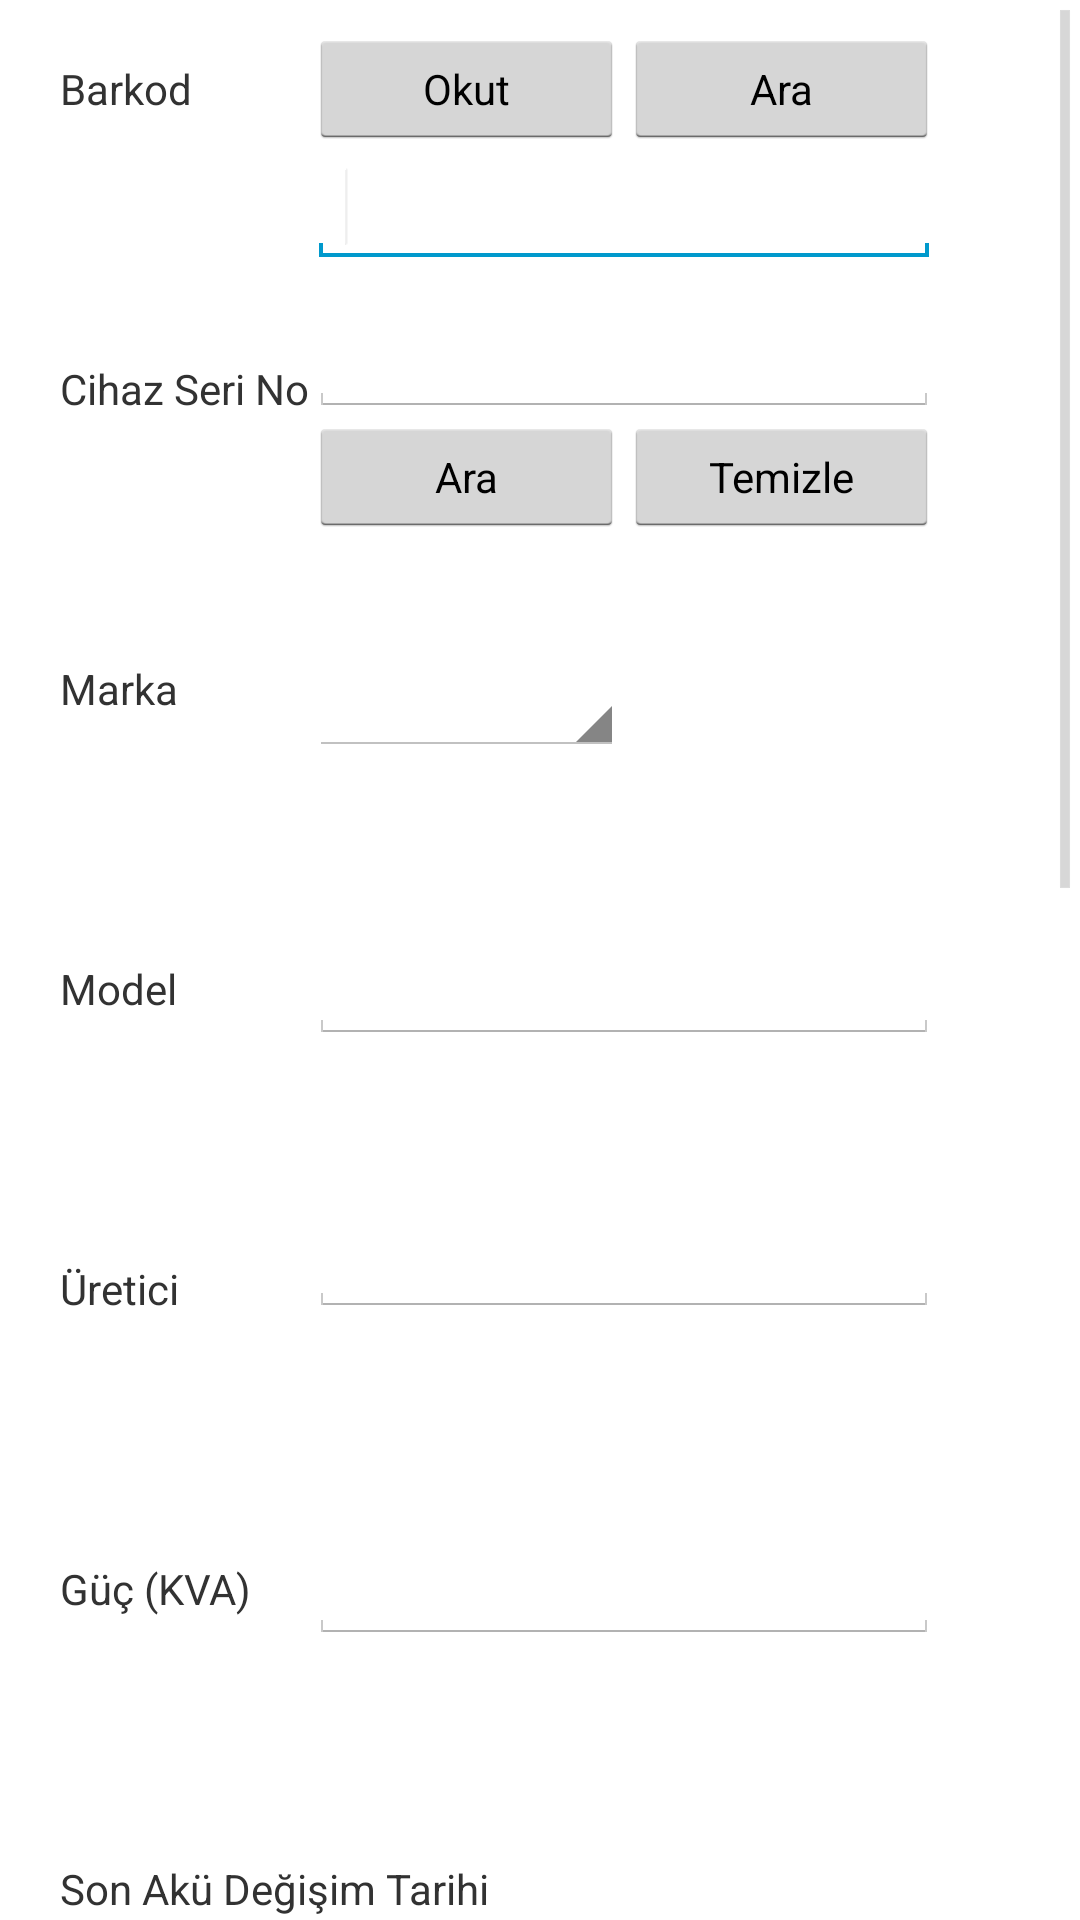

Android layout source for this screen:
<!-- AndroidManifest.xml: application theme AppTheme -->
<!-- res/layout/ups.xml -->
<?xml version="1.0" encoding="utf-8"?>
<RelativeLayout xmlns:android="http://schemas.android.com/apk/res/android"
    android:layout_width="match_parent"
    android:layout_height="match_parent">

    <ScrollView
        android:id="@+id/scrollView1"
        android:layout_width="wrap_content"
        android:layout_height="wrap_content"
        android:layout_alignParentBottom="true"
        android:layout_alignParentLeft="true"
        android:layout_alignParentRight="true"
        android:layout_alignParentTop="true" >

        <RelativeLayout
        android:layout_width="match_parent"
        android:layout_height="match_parent"
        android:orientation="vertical" >
    
    	<TextView
        android:id="@+id/textView2"
        android:layout_width="wrap_content"
        android:layout_height="wrap_content"
        android:layout_alignParentLeft="true"
        android:layout_alignParentTop="true"
        android:layout_marginLeft="20dp"
        android:layout_marginTop="20dp"
        android:text="Barkod" />

    	<TextView
        android:id="@+id/textView3"
        android:layout_width="wrap_content"
        android:layout_height="wrap_content"
        android:layout_alignParentLeft="true"
        android:layout_alignParentTop="true"
        android:layout_marginLeft="20dp"
        android:layout_marginTop="120dp"
        android:text="Cihaz Seri No" />

    	<TextView
        android:id="@+id/textView4"
        android:layout_width="wrap_content"
        android:layout_height="wrap_content"
        android:layout_alignParentLeft="true"
        android:layout_alignParentTop="true"
        android:layout_marginLeft="20dp"
        android:layout_marginTop="220dp"
        android:text="Marka" />

    	<TextView
        android:id="@+id/textView5"
        android:layout_width="wrap_content"
        android:layout_height="wrap_content"
        android:layout_alignParentLeft="true"
        android:layout_alignParentTop="true"
        android:layout_marginLeft="20dp"
        android:layout_marginTop="320dp"
        android:text="Model" />

    	<TextView
        android:id="@+id/textView6"
        android:layout_width="wrap_content"
        android:layout_height="wrap_content"
        android:layout_alignParentLeft="true"
        android:layout_alignParentTop="true"
        android:layout_marginLeft="20dp"
        android:layout_marginTop="420dp"
        android:text="Üretici" />
    	
    	<TextView
        android:id="@+id/textView7"
        android:layout_width="wrap_content"
        android:layout_height="wrap_content"
        android:layout_alignParentLeft="true"
        android:layout_alignParentTop="true"
        android:layout_marginLeft="20dp"
        android:layout_marginTop="520dp"
        android:text="Güç (KVA)" />
    	
    	<TextView
        android:id="@+id/textView8"
        android:layout_width="wrap_content"
        android:layout_height="wrap_content"
        android:layout_alignParentLeft="true"
        android:layout_alignParentTop="true"
        android:layout_marginLeft="20dp"
        android:layout_marginTop="620dp"
        android:text="Son Akü Değişim Tarihi" />
    	
    	<TextView
        android:id="@+id/textView9"
        android:layout_width="wrap_content"
        android:layout_height="wrap_content"
        android:layout_alignParentLeft="true"
        android:layout_alignParentTop="true"
        android:layout_marginLeft="20dp"
        android:layout_marginTop="720dp"
        android:text="Lokasyon/Ofis/Şube Adı" />
    	
    	<TextView
        android:id="@+id/textView11"
        android:layout_width="wrap_content"
        android:layout_height="wrap_content"
        android:layout_alignParentLeft="true"
        android:layout_alignParentTop="true"
        android:layout_marginLeft="20dp"
        android:layout_marginTop="820dp"
        android:text="Garanti Başlangıç Tarihi" />
    	
    	<TextView
        android:id="@+id/textView12"
        android:layout_width="wrap_content"
        android:layout_height="wrap_content"
        android:layout_alignParentLeft="true"
        android:layout_alignParentTop="true"
        android:layout_marginLeft="20dp"
        android:layout_marginTop="920dp"
        android:text="Garanti Bitiş Tarihi" />
    	
    	<TextView
        android:id="@+id/textView13"
        android:layout_width="wrap_content"
        android:layout_height="wrap_content"
        android:layout_alignParentLeft="true"
        android:layout_alignParentTop="true"
        android:layout_marginLeft="20dp"
        android:layout_marginTop="1020dp"
        android:text="Hizmet Veren Teknik Servis" />
    	
    	<TextView
        android:id="@+id/textView14"
        android:layout_width="wrap_content"
        android:layout_height="wrap_content"
        android:layout_alignParentLeft="true"
        android:layout_alignParentTop="true"
        android:layout_marginLeft="20dp"
        android:layout_marginTop="1120dp"
        android:text="Hangi Odada Bulunuyor" />
    	
    	<TextView
        android:id="@+id/textView15"
        android:layout_width="wrap_content"
        android:layout_height="wrap_content"
        android:layout_alignParentLeft="true"
        android:layout_alignParentTop="true"
        android:layout_marginLeft="20dp"
        android:layout_marginTop="1220dp"
        android:text="Durum" />
    	
    	<Button
    	android:id="@+id/button1"
    	android:layout_width="wrap_content"
    	android:layout_height="wrap_content"
    	android:layout_alignParentLeft="true"
    	android:layout_alignParentRight="true"
    	android:layout_alignParentTop="true"
    	android:layout_marginTop="1320dp"
    	android:text="Kaydet" />

    	<EditText
    	    android:id="@+id/editText7"
    	    android:layout_width="wrap_content"
    	    android:layout_height="wrap_content"
    	    android:layout_alignBaseline="@+id/textView7"
    	    android:layout_alignBottom="@+id/textView7"
    	    android:layout_alignLeft="@+id/editText6"
    	    android:ems="10"
    	    android:inputType="number" />
    	
    	<EditText
    	    android:id="@+id/editText8"
    	    android:layout_width="wrap_content"
    	    android:layout_height="wrap_content"
    	    android:layout_alignBaseline="@+id/textView8"
    	    android:layout_alignBottom="@+id/textView8"
    	    android:layout_alignLeft="@+id/editText7"
    	    android:layout_alignParentRight="true"
    	    android:ems="10"
    	    android:inputType="date" />
    	
    	<EditText
    	    android:id="@+id/editText9"
    	    android:layout_width="wrap_content"
    	    android:layout_height="wrap_content"
    	    android:layout_alignBottom="@+id/textView9"
    	    android:layout_alignLeft="@+id/editText8"
    	    android:ems="10" />
    	
    	<EditText
    	    android:id="@+id/editText11"
    	    android:layout_width="wrap_content"
    	    android:layout_height="wrap_content"
    	    android:layout_alignBaseline="@+id/textView11"
    	    android:layout_alignBottom="@+id/textView11"
    	    android:layout_alignLeft="@+id/editText9"
    	    android:layout_alignParentRight="true"
    	    android:ems="10"
    	    android:inputType="date" />
    	
    	<EditText
    	    android:id="@+id/editText12"
    	    android:layout_width="wrap_content"
    	    android:layout_height="wrap_content"
    	    android:layout_alignBaseline="@+id/textView12"
    	    android:layout_alignBottom="@+id/textView12"
    	    android:layout_alignLeft="@+id/editText11"
    	    android:layout_alignParentRight="true"
    	    android:ems="10"
    	    android:inputType="date" />
    	
    	<EditText
    	    android:id="@+id/editText13"
    	    android:layout_width="wrap_content"
    	    android:layout_height="wrap_content"
    	    android:layout_alignBottom="@+id/textView13"
    	    android:layout_alignLeft="@+id/editText12"
    	    android:ems="10" />
    	
    	<EditText
    	    android:id="@+id/editText14"
    	    android:layout_width="wrap_content"
    	    android:layout_height="wrap_content"
    	    android:layout_alignBottom="@+id/textView14"
    	    android:layout_alignLeft="@+id/editText13"
    	    android:ems="10" />

    	<Spinner
    	    android:id="@+id/spinner1"
    	    android:layout_width="wrap_content"
    	    android:layout_height="wrap_content"
    	    android:layout_alignBottom="@+id/textView15"
    	    android:layout_alignLeft="@+id/editText14" />

    	<Button
    	    android:id="@+id/btnBarkodOkut"
            style="?android:attr/buttonStyleSmall"
            android:layout_width="105dp"
            android:layout_height="40dp"
    	    android:layout_alignBaseline="@+id/textView2"
    	    android:layout_alignBottom="@+id/textView2"
    	    android:layout_toRightOf="@+id/textView3"
    	    android:ems="10"
    	    android:text="Okut" />
    	
    	<Button
                android:id="@+id/buttonBarkodAra"
                style="?android:attr/buttonStyleSmall"
                android:layout_width="105dp"
                android:layout_height="40dp"
                android:layout_alignBaseline="@+id/btnBarkodOkut"
                android:layout_alignBottom="@+id/btnBarkodOkut"
                android:layout_alignLeft="@+id/buttonTemizle"
                android:layout_alignRight="@+id/editText1"
                android:text="Ara" />

    	<EditText
    	    android:id="@+id/editText1"
    	    android:layout_width="wrap_content"
    	    android:layout_height="wrap_content"
    	    android:layout_alignLeft="@+id/btnBarkodOkut"
    	    android:layout_below="@+id/btnBarkodOkut"
    	    android:ems="10"
    	    android:inputType="number" >

    	    <requestFocus />
    	</EditText>

    	<EditText
    	    android:id="@+id/editText3"
    	    android:layout_width="wrap_content"
    	    android:layout_height="wrap_content"
    	    android:layout_alignBottom="@+id/textView3"
    	    android:layout_alignLeft="@+id/editText1"
    	    android:ems="10" />
    	
    	<Button
    	    android:id="@+id/buttonTemizle"
    	    style="?android:attr/buttonStyleSmall"
    	    android:layout_width="105dp"
    	    android:layout_height="40dp"
    	    android:layout_alignBaseline="@+id/buttonAra"
    	    android:layout_alignBottom="@+id/buttonAra"
    	    android:layout_alignRight="@+id/editText3"
    	    android:text="Temizle" />

    	<Button
    	    android:id="@+id/buttonAra"
    	    style="?android:attr/buttonStyleSmall"
    	    android:layout_width="105dp"
    	    android:layout_height="40dp"
    	    android:layout_alignRight="@+id/btnBarkodOkut"
    	    android:layout_below="@+id/editText3"
    	    android:layout_toRightOf="@+id/textView3"
    	    android:text="Ara" />

    	<Spinner
    	    android:id="@+id/spinnerMarka"
    	    android:layout_width="wrap_content"
    	    android:layout_height="wrap_content"
    	    android:layout_alignRight="@+id/buttonAra"
    	    android:layout_alignTop="@+id/textView4"
    	    android:layout_toRightOf="@+id/textView3"
    	    android:ems="10" />

    	<EditText
    	    android:id="@+id/editText6"
    	    android:layout_width="wrap_content"
    	    android:layout_height="wrap_content"
    	    android:layout_alignBottom="@+id/textView6"
    	    android:layout_toRightOf="@+id/textView3"
    	    android:ems="10" />

    	<EditText
    	    android:id="@+id/editText5"
    	    android:layout_width="wrap_content"
    	    android:layout_height="wrap_content"
    	    android:layout_alignBaseline="@+id/textView5"
    	    android:layout_alignBottom="@+id/textView5"
    	    android:layout_alignLeft="@+id/spinnerMarka"
    	    android:layout_alignRight="@+id/editText6"
    	    android:ems="10" />
    	
        </RelativeLayout>
    </ScrollView>

</RelativeLayout>
<!-- resources referenced by this layout -->
<resources>
  <style name="AppTheme" parent="AppBaseTheme">
         
      </style>
  <style name="AppBaseTheme" parent="android:Theme.Light">
       
      </style>
</resources>
